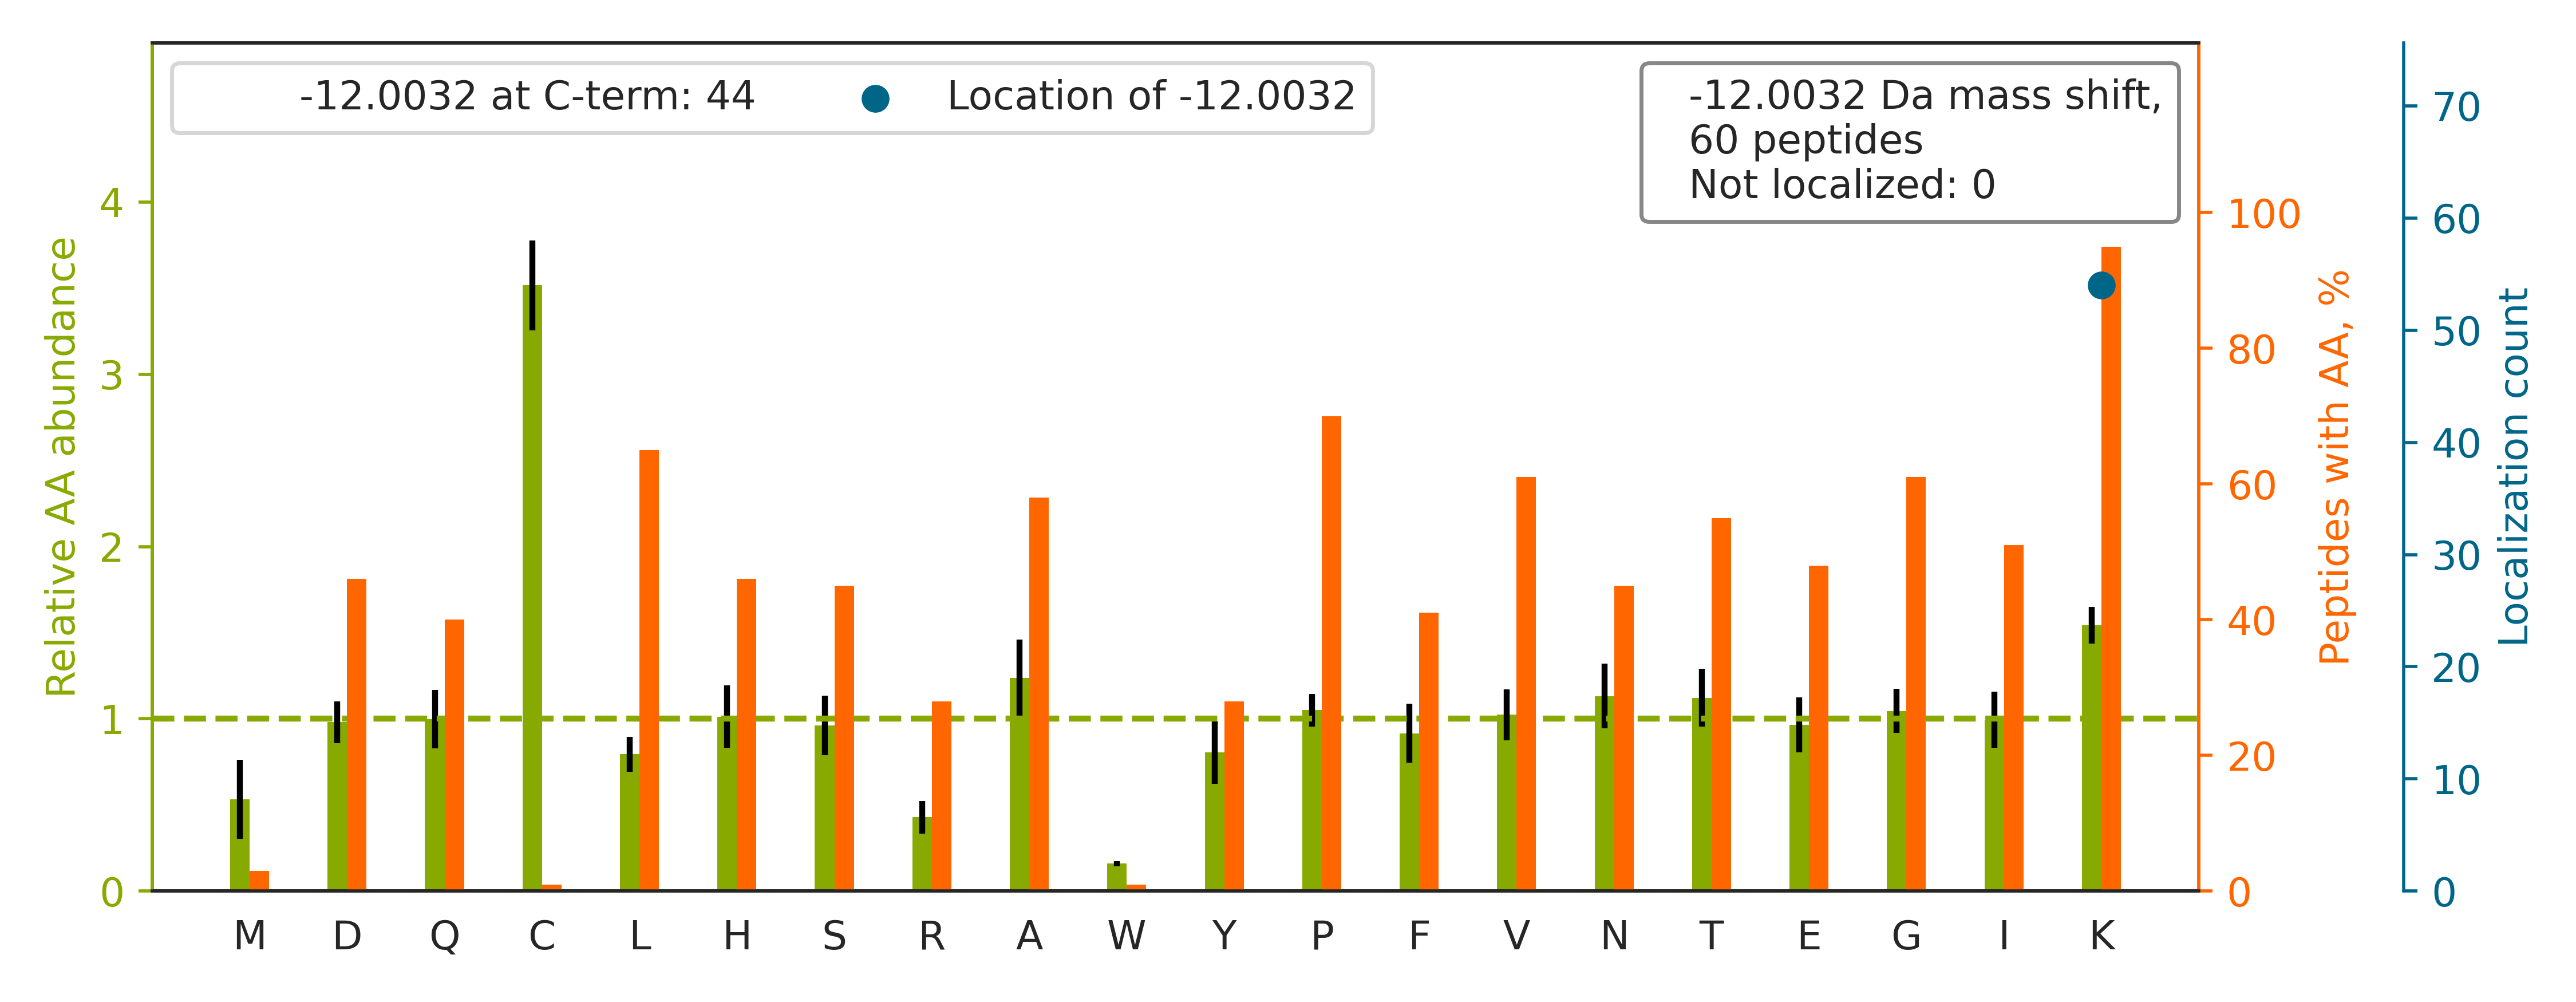

Data behind this chart, as committed beside it:
top isoform	localization score	spectrum
R.S{+4}SFYVNGLTLGGQK[-12].C	1.0	140721_Fusion_Yoshiki_HEK_T2KO_TCL_VVA05…
K.T{+4}ATPQQAQEVHEK[-12].L	1.0	140721_Fusion_Yoshiki_HEK_T2KO_TCL_VVA05…
R.A{+4}SGNYATVISHNPETK[-12].K	1.0	140721_Fusion_Yoshiki_HEK_T2KO_TCL_VVA05…
K.L{+4}ASVPAGGAVAVSAAPGSAAPAAGSAPAAAEEK[…	1.0	140721_Fusion_Yoshiki_HEK_T2KO_TCL_VVA05…
K.E{+4}K[-12]QPVAGSEGAQYR.K	1.0	140721_Fusion_Yoshiki_HEK_T2KO_TCL_VVA05…
R.L{+4}IDLHSPSEIVK[-12].Q	1.0	140721_Fusion_Yoshiki_HEK_T2KO_TCL_VVA05…
K.A{+4}NGTTVHVGIHPSK[-12].V	1.0	140721_Fusion_Yoshiki_HEK_T2KO_TCL_VVA05…
R.H{+4}PGSFDVVHVK[-12].D	1.0	140721_Fusion_Yoshiki_HEK_T2KO_TCL_VVA05…
R.E{+4}DSQRPGAHLTVK[-12].K	1.0	140721_Fusion_Yoshiki_HEK_T2KO_TCL_VVA05…
R.L{+4}NFSHGTHEYHAETIK[-12].N	1.0	140721_Fusion_Yoshiki_HEK_T2KO_TCL_VVA05…
K.L{+4}TEVPVEPVLTVHPESK[-12].S	1.0	140721_Fusion_Yoshiki_HEK_T2KO_TCL_VVA05…
K.G{+4}VNLPGAAVDLPAVSEK[-12].D	1.0	140721_Fusion_Yoshiki_HEK_T2KO_TCL_VVA05…
R.A{+4}LTQTGGPHVK[-12].A	1.0	140721_Fusion_Yoshiki_HEK_T2KO_TCL_VVA05…
R.M{+4}EELHNQEVQK[-12].R	1.0	140721_Fusion_Yoshiki_HEK_T2KO_TCL_VVA05…
-.PMFIVNTNVPR.A		140721_Fusion_Yoshiki_HEK_T2KO_TCL_VVA05…
K.A{+4}DLINNLGTIAK[-12].S	1.0	140721_Fusion_Yoshiki_HEK_T2KO_TCL_VVA05…
K.A{+4}TIAGGGVIPHIHK[-12].S	1.0	140721_Fusion_Yoshiki_HEK_T2KO_TCL_VVA05…
K.T{+4}ENNDHINLK[-12].V	1.0	140721_Fusion_Yoshiki_HEK_T2KO_TCL_VVA05…
R.A{+4}FHNEAQVNPERK[-12].N	1.0	140721_Fusion_Yoshiki_HEK_T2KO_TCL_VVA05…
K.V{+4}GINYQPPTVVPGGDLAK[-12].V	1.0	140721_Fusion_Yoshiki_HEK_T2KO_TCL_VVA05…
K.A{+4}YDATHLVK[-12].S	1.0	140721_Fusion_Yoshiki_HEK_T2KO_TCL_VVA05…
K.T{+4}K{+4}PYIQVDIGGGQTK[-12].T	0.9999	140721_Fusion_Yoshiki_HEK_T2KO_TCL_VVA05…
R.L{+4}VNHFVEEFK[-12].R	1.0	140721_Fusion_Yoshiki_HEK_T2KO_TCL_VVA05…
R.S{+4}VFALTNGIYPHK[-12].L	1.0	140721_Fusion_Yoshiki_HEK_T2KO_TCL_VVA05…
K.R{+4}DPALNSGVSQK{+4}PDPAK[-12].T	0.9818	140721_Fusion_Yoshiki_HEK_T2KO_TCL_VVA05…
R.E{+4}TNLDSLPLVDTHSK[-12].R	1.0	140721_Fusion_Yoshiki_HEK_T2KO_TCL_VVA05…
R.G{+4}ILLYGPPGTGK[-12].T	1.0	140721_Fusion_Yoshiki_HEK_T2KO_TCL_VVA05…
K.S{+4}ESPK[-12]EPEQLR.K	1.0	140721_Fusion_Yoshiki_HEK_T2KO_TCL_VVA05…
K.V{+4}LEQLTGQTPVFSK[-12].A	1.0	140721_Fusion_Yoshiki_HEK_T2KO_TCL_VVA05…
R.GALQNIIPASTGAAK{+4}.A		140721_Fusion_Yoshiki_HEK_T2KO_TCL_VVA05…
R.DNIQGITK{+4}PAIR.R		140721_Fusion_Yoshiki_HEK_T2KO_TCL_VVA05…
R.IYSHSLLPVLR.S		140721_Fusion_Yoshiki_HEK_T2KO_TCL_VVA05…
R.A{+4}APGAEFAPNK[-12]R.R	1.0	140721_Fusion_Yoshiki_HEK_T2KO_TCL_VVA05…
K.VHLVGIDIFTGK{+4}.K		140721_Fusion_Yoshiki_HEK_T2KO_TCL_VVA05…
K.N{+4}LQYYDISAK[-12].S	1.0	140721_Fusion_Yoshiki_HEK_T2KO_TCL_VVA05…
K.G{+4}IAYIEFK[-12].T	1.0	140721_Fusion_Yoshiki_HEK_T2KO_TCL_VVA05…
K.Y{+4}PHYFPLLK[-12].K	1.0	140721_Fusion_Yoshiki_HEK_T2KO_TCL_VVA05…
R.G{+4}FGFVLFK[-12].E	1.0	140721_Fusion_Yoshiki_HEK_T2KO_TCL_VVA05…
R.Y{+4}LAEFATGNDRK[-12].E	1.0	140721_Fusion_Yoshiki_HEK_T2KO_TCL_VVA05…
R.D{+4}FLLK[-12]PELLR.A	1.0	140721_Fusion_Yoshiki_HEK_T2KO_TCL_VVA05…
K.A{+4}QVARPGGDTIFGK[-12].I	1.0	140721_Fusion_Yoshiki_HEK_T2KO_TCL_VVA05…
R.G{+4}FGFILFK[-12].D	1.0	140721_Fusion_Yoshiki_HEK_T2KO_TCL_VVA05…
R.G{+4}VTFLFPIQAK[-12].T	1.0	140721_Fusion_Yoshiki_HEK_T2KO_TCL_VVA05…
K.I{+4}LTFDQLALDSPK[-12].G	1.0	140721_Fusion_Yoshiki_HEK_T2KO_TCL_VVA05…
R.T{+4}FIAIK[-12]PDGVQR.G	1.0	140721_Fusion_Yoshiki_HEK_T2KO_TCL_VVA05…
K.I{+4}K{+4}GEHPGLSIGDVAK[-12].K	1.0	140721_Fusion_Yoshiki_HEK_T2KO_TCL_VVA05…
R.L{+4}VNHFVEEFK[-12]R.K	1.0	140721_Fusion_Yoshiki_HEK_T2KO_TCL_VVA05…
K.T{+4}GVAVNK{+4}PAEFTVDAK[-12].H	0.7604	140721_Fusion_Yoshiki_HEK_T2KO_TCL_VVA05…
R.G{+4}QPIYIQFSNHK[-12].E	1.0	140721_Fusion_Yoshiki_HEK_T2KO_TCL_VVA05…
K.N{+4}DK[-12]SEEEQSSSSVK{+4}.K	1.0	140721_Fusion_Yoshiki_HEK_T2KO_TCL_VVA05…
R.G{+4}APAAATAPAPTAHK[-12].A	1.0	140721_Fusion_Yoshiki_HEK_T2KO_TCL_VVA05…
K.S{+4}TWLILHHK[-12].V	1.0	140721_Fusion_Yoshiki_HEK_T2KO_TCL_VVA05…
K.S{+4}TFVLDEFK[-12]R.K	1.0	140721_Fusion_Yoshiki_HEK_T2KO_TCL_VVA05…
K.E{+4}LHINLIPNK[-12]QDR.T	1.0	140721_Fusion_Yoshiki_HEK_T2KO_TCL_VVA05…
K.S{+4}DGAPASDSK{+4}PGSSEAAPSSK[-12].E	0.9942	140721_Fusion_Yoshiki_HEK_T2KO_TCL_VVA05…
R.V{+4}NVPVIGGHAGK[-12].T	1.0	140721_Fusion_Yoshiki_HEK_T2KO_TCL_VVA05…
K.D{+4}LPEHAVLK[-12].M	1.0	140721_Fusion_Yoshiki_HEK_T2KO_TCL_VVA05…
K.T{+4}GTAYTFFTPNNIK[-12].Q	1.0	140721_Fusion_Yoshiki_HEK_T2KO_TCL_VVA05…
K.L{+4}K[-12]GDDLQAIK{+4}.Q	0.9945	140721_Fusion_Yoshiki_HEK_T2KO_TCL_VVA05…
R.CLDAISSLLYLPPEQQTDDLLR.M		140721_Fusion_Yoshiki_HEK_T2KO_TCL_VVA05…
